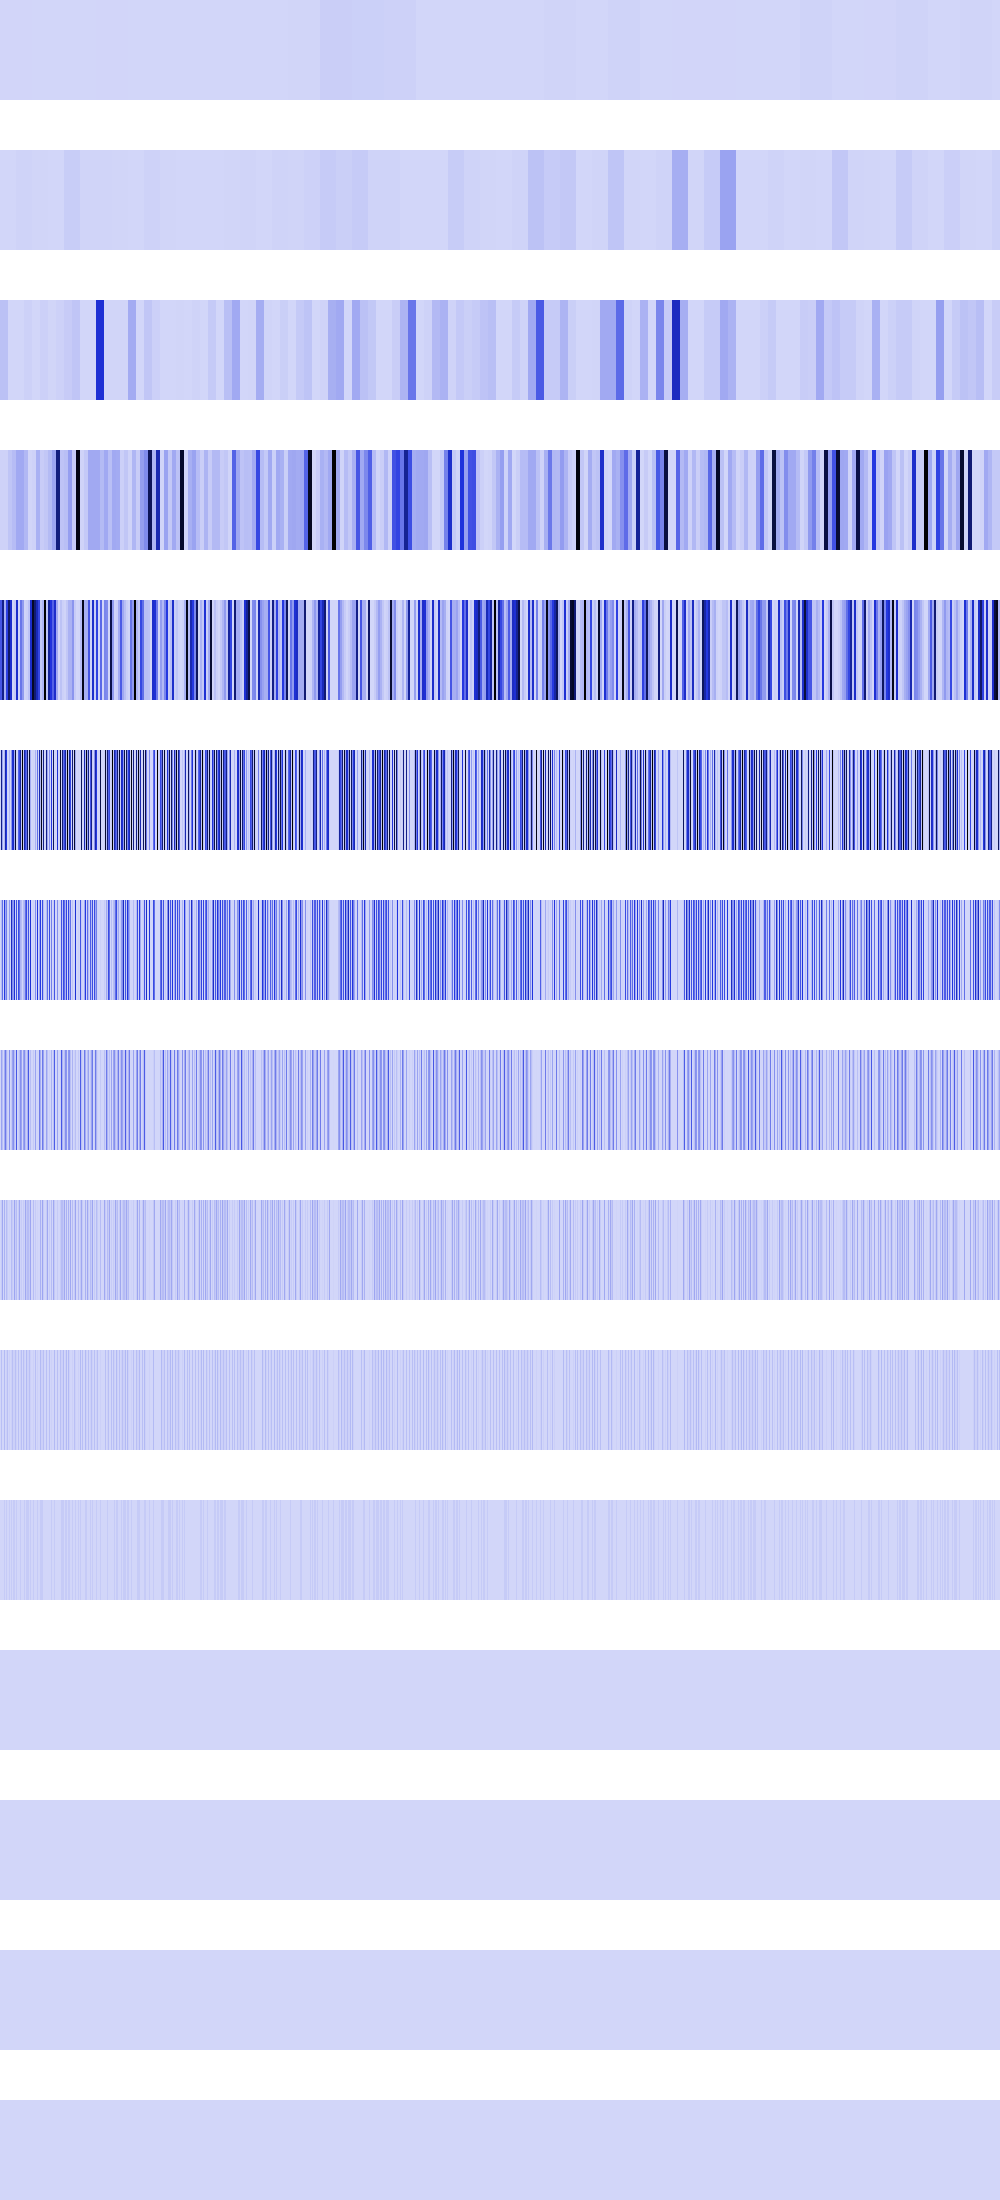

The data file committed next to this chart (first rows):
2073600, 2073600, 2073600, 2073600, 2073600, 2073600, 2073600, 2073600, 2073600, 2073600, 2073600, 2073600, 2073600, 2073600, 2073600, 2073600, 2073600, 2073600, 2073600, 2073600, 2073600, 2073600, 2073600, 2073600
0, 0, 0, 0, 0, 0, 0, 0, 0, 0, 0, 0, 0, 0, 0, 0, 8294400, 8294400, 8294400, 8294400, 8294400, 8294400, 8294400, 8294400
62980096, 62980096, 62980096, 62980096, 62980096, 62980096, 62980096, 62980096, 589824, 589824, 589824, 589824, 589824, 589824, 589824, 589824, 0, 0, 0, 0, 0, 0, 0, 0
12845056, 12845056, 12845056, 12845056, 12845056, 12845056, 12845056, 12845056, 51380224, 51380224, 51380224, 51380224, 75759616, 75759616, 75759616, 75759616, 132710400, 132710400, 132710400, 132710400, 132710400, 132710400, 132710400, 132710400
378535936, 378535936, 708837376, 708837376, 115605504, 115605504, 440664064, 440664064, 792985600, 792985600, 530841600, 530841600, 262144, 262144, 31719424, 31719424, 530841600, 530841600, 1048576, 1048576, 285474816, 285474816, 177209344, 177209344
0, 708837376, 150994944, 0, 84934656, 603979776, 462422016, 4194304, 0, 84934656, 0, 177209344, 507510784, 554696704, 126877696, 943718400, 9437184, 0, 339738624, 419430400, 655360000, 37748736, 1073741824, 37748736
0, 75497472, 301989888, 0, 463470592, 134217728, 253755392, 8388608, 0, 169869312, 0, 555745280, 209715200, 169869312, 505413632, 8388608, 387973120, 0, 411041792, 301989888, 102760448, 75497472, 0, 75497472
0, 150994944, 67108864, 0, 121634816, 268435456, 104857600, 16777216, 0, 205520896, 0, 37748736, 150994944, 205520896, 71303168, 16777216, 373293056, 0, 16777216, 67108864, 205520896, 150994944, 0, 150994944
0, 33554432, 134217728, 0, 109051904, 0, 75497472, 33554432, 0, 8388608, 0, 75497472, 33554432, 8388608, 142606336, 33554432, 75497472, 0, 33554432, 134217728, 8388608, 33554432, 0, 33554432
0, 67108864, 0, 0, 83886080, 0, 16777216, 67108864, 0, 16777216, 0, 16777216, 67108864, 16777216, 16777216, 67108864, 16777216, 0, 67108864, 0, 16777216, 67108864, 0, 67108864
0, 0, 0, 0, 33554432, 0, 33554432, 0, 0, 33554432, 0, 33554432, 0, 33554432, 33554432, 0, 33554432, 0, 0, 0, 33554432, 0, 0, 0
0, 0, 0, 0, 0, 0, 0, 0, 0, 0, 0, 0, 0, 0, 0, 0, 0, 0, 0, 0, 0, 0, 0, 0
0, 0, 0, 0, 0, 0, 0, 0, 0, 0, 0, 0, 0, 0, 0, 0, 0, 0, 0, 0, 0, 0, 0, 0
0, 0, 0, 0, 0, 0, 0, 0, 0, 0, 0, 0, 0, 0, 0, 0, 0, 0, 0, 0, 0, 0, 0, 0
0, 0, 0, 0, 0, 0, 0, 0, 0, 0, 0, 0, 0, 0, 0, 0, 0, 0, 0, 0, 0, 0, 0, 0
